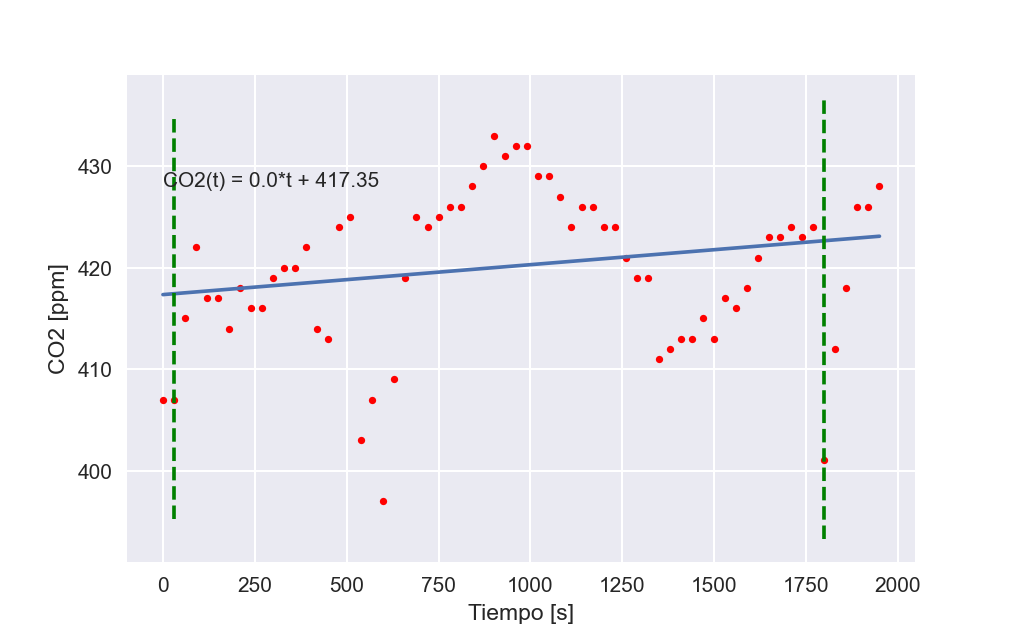

The table this chart was drawn from, first rows:
TimeStamp, Tiempo, Medición
2022-03-25 17:28:17, 0.0, 407.0
2022-03-25 17:28:47, 30, 407.0
2022-03-25 17:29:17, 60, 415.0
2022-03-25 17:29:47, 90.01, 422.0
2022-03-25 17:30:17, 120, 417.0
2022-03-25 17:30:47, 150, 417.0
2022-03-25 17:31:17, 180, 414.0
2022-03-25 17:31:47, 210, 418.0
2022-03-25 17:32:17, 240, 416.0
2022-03-25 17:32:47, 270, 416.0
2022-03-25 17:33:17, 300, 419.0
2022-03-25 17:33:47, 330, 420.0
2022-03-25 17:34:17, 360, 420.0
2022-03-25 17:34:47, 390, 422.0
2022-03-25 17:35:17, 420, 414.0
2022-03-25 17:35:47, 450, 413.0
2022-03-25 17:36:17, 480, 424.0
2022-03-25 17:36:47, 510, 425.0
2022-03-25 17:37:17, 540, 403.0
2022-03-25 17:37:47, 570, 407.0
2022-03-25 17:38:17, 600, 397.0
2022-03-25 17:38:47, 630, 409.0
2022-03-25 17:39:17, 660, 419.0
2022-03-25 17:39:47, 690, 425.0
2022-03-25 17:40:17, 720, 424.0
2022-03-25 17:40:47, 750.1, 425.0
2022-03-25 17:41:17, 780.1, 426.0
2022-03-25 17:41:47, 810.1, 426.0
2022-03-25 17:42:17, 840.1, 428.0
2022-03-25 17:42:47, 870.1, 430.0
2022-03-25 17:43:17, 900.1, 433.0
2022-03-25 17:43:47, 930.1, 431.0
2022-03-25 17:44:17, 960.1, 432.0
2022-03-25 17:44:47, 990.1, 432.0
2022-03-25 17:45:17, 1020, 429.0
2022-03-25 17:45:47, 1050, 429.0
2022-03-25 17:46:17, 1080, 427.0
2022-03-25 17:46:47, 1110, 424.0
2022-03-25 17:47:17, 1140, 426.0
2022-03-25 17:47:47, 1170, 426.0
2022-03-25 17:48:17, 1200, 424.0
2022-03-25 17:48:47, 1230, 424.0
2022-03-25 17:49:17, 1260, 421.0
2022-03-25 17:49:47, 1290, 419.0
2022-03-25 17:50:17, 1320, 419.0
2022-03-25 17:50:47, 1350, 411.0
2022-03-25 17:51:17, 1380, 412.0
2022-03-25 17:51:47, 1410, 413.0
2022-03-25 17:52:17, 1440, 413.0
2022-03-25 17:52:47, 1470, 415.0
2022-03-25 17:53:17, 1500, 413.0
2022-03-25 17:53:47, 1530, 417.0
2022-03-25 17:54:17, 1560, 416.0
2022-03-25 17:54:47, 1590, 418.0
2022-03-25 17:55:17, 1620, 421.0
2022-03-25 17:55:47, 1650, 423.0
2022-03-25 17:56:17, 1680, 423.0
2022-03-25 17:56:47, 1710, 424.0
2022-03-25 17:57:17, 1740, 423.0
2022-03-25 17:57:47, 1770, 424.0
... 6 more rows
